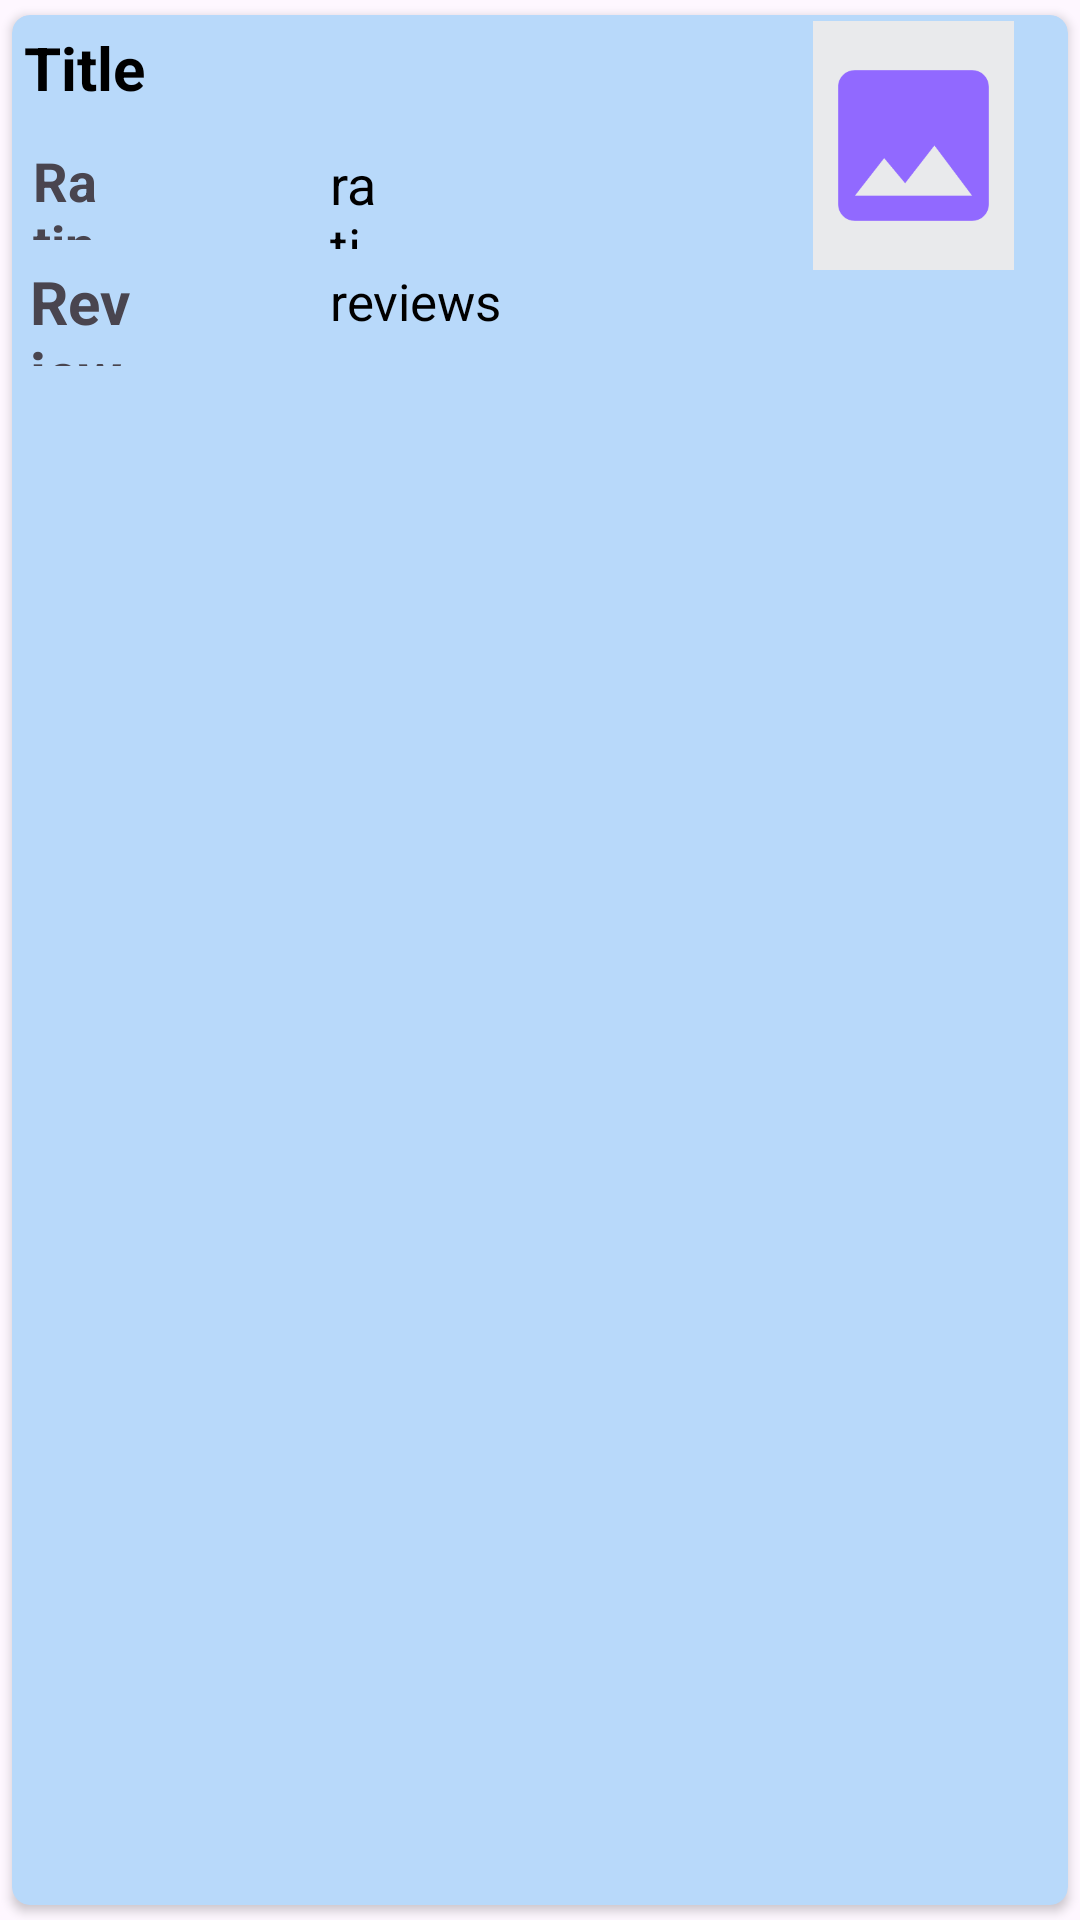

Write the Android layout XML for this screen, with the resource values it uses.
<!-- AndroidManifest.xml: application theme Theme.ArecaNut -->
<!-- res/layout/sellerreviewcart.xml -->
<?xml version="1.0" encoding="utf-8"?>
<androidx.cardview.widget.CardView xmlns:android="http://schemas.android.com/apk/res/android"
    android:layout_width="match_parent"
    android:layout_height="wrap_content"
    xmlns:app="http://schemas.android.com/apk/res-auto"
    app:cardCornerRadius="6dp"
    android:elevation="6dp"
    app:cardUseCompatPadding="true"
    android:backgroundTint="@color/g_blue100"
    >

    <RelativeLayout
        android:layout_width="wrap_content"
        android:layout_height="121dp"
        android:padding="0dp">


        
        
        
        
        
        
        
        
        
        
        
        
        
        
        

        <ImageView
            android:id="@+id/img1"
            android:layout_width="119dp"
            android:layout_height="83dp"
            android:layout_alignParentStart="true"
            android:layout_alignParentTop="true"
            android:layout_alignParentEnd="true"
            android:layout_alignParentBottom="true"
            android:layout_marginStart="267dp"
            android:layout_marginTop="2dp"
            android:layout_marginEnd="18dp"
            android:layout_marginBottom="36dp"
            android:background="@color/g_line"
            app:srcCompat="@drawable/baseline_image_24" />

        <TextView
            android:id="@+id/categorytext"
            android:layout_width="wrap_content"
            android:layout_height="35dp"
            android:layout_alignParentStart="true"
            android:layout_alignParentTop="true"
            android:layout_alignParentEnd="true"
            android:layout_alignParentBottom="true"
            android:layout_marginStart="4dp"
            android:layout_marginTop="4dp"

            android:layout_marginEnd="165dp"
            android:layout_marginBottom="82dp"
            android:text="Title"
            android:textColor="#000"
            android:textSize="20sp"
            android:textStyle="bold" />

        <TextView
            android:id="@+id/reviewtxt"
            android:layout_width="wrap_content"
            android:layout_height="37dp"

            android:layout_alignParentStart="true"

            android:layout_alignParentTop="true"
            android:layout_alignParentEnd="true"
            android:layout_alignParentBottom="true"
            android:layout_marginStart="106dp"
            android:layout_marginLeft="10dp"
            android:layout_marginTop="84dp"
            android:layout_marginEnd="0dp"
            android:layout_marginBottom="0dp"
            android:layout_toRightOf="@id/editTextText5"
            android:text="reviews"
            android:textColor="#000"
            android:textSize="17dp" />

        <TextView
            android:id="@+id/ratingtxt"
            android:layout_width="68dp"
            android:layout_height="34dp"
            android:layout_alignParentStart="true"
            android:layout_alignParentTop="true"
            android:layout_alignParentEnd="true"
            android:layout_alignParentBottom="true"
            android:layout_marginStart="106dp"
            android:layout_marginLeft="24dp"
            android:layout_marginTop="44dp"
            android:layout_marginEnd="230dp"
            android:layout_marginBottom="43dp"
            android:layout_toRightOf="@id/editTextText6"
            android:text="ratings"
            android:textColor="#000"
            android:textSize="18sp" />

        <TextView
            android:id="@+id/editTextText5"
            android:layout_width="wrap_content"
            android:layout_height="35dp"
            android:layout_alignParentStart="true"
            android:layout_alignParentTop="true"
            android:layout_alignParentEnd="true"
            android:layout_alignParentBottom="true"
            android:layout_marginStart="6dp"
            android:layout_marginLeft="-380dp"
            android:layout_marginTop="82dp"
            android:layout_marginEnd="308dp"
            android:layout_marginBottom="4dp"
            android:layout_toRightOf="@id/img1"
            android:inputType="none"
            android:text="Reviews:"
            android:textSize="20dp"
            android:textStyle="bold" />

        <TextView
            android:id="@+id/editTextText6"
            android:layout_width="76dp"
            android:layout_height="32dp"
            android:layout_alignParentStart="true"
            android:layout_alignParentTop="true"
            android:layout_alignParentEnd="true"
            android:layout_alignParentBottom="true"
            android:layout_marginStart="7dp"
            android:layout_marginLeft="-2dp"
            android:layout_marginTop="43dp"
            android:layout_marginEnd="322dp"
            android:layout_marginBottom="46dp"
            android:inputType="none"
            android:text="Ratings:"
            android:textSize="18dp"
            android:textStyle="bold" />


    </RelativeLayout>


</androidx.cardview.widget.CardView>
<!-- resources referenced by this layout -->
<resources>
  <color name="g_blue100">#B8D9FA</color>
  <color name="g_line">#E9EAEC</color>
  <!-- drawable baseline_image_24 (drawable) -->
  <vector android:height="24dp" android:tint="#9169FF"
      android:viewportHeight="24" android:viewportWidth="24"
      android:width="24dp" xmlns:android="http://schemas.android.com/apk/res/android">
      <path android:fillColor="@android:color/white" android:pathData="M21,19V5c0,-1.1 -0.9,-2 -2,-2H5c-1.1,0 -2,0.9 -2,2v14c0,1.1 0.9,2 2,2h14c1.1,0 2,-0.9 2,-2zM8.5,13.5l2.5,3.01L14.5,12l4.5,6H5l3.5,-4.5z"/>
  </vector>
  <style name="Theme.ArecaNut" parent="Base.Theme.ArecaNut" />
  <style name="Base.Theme.ArecaNut" parent="Theme.Material3.DayNight.NoActionBar">
          7
          <item name="colorPrimary">@color/lavender</item>
          <item name="colorPrimaryVariant">@color/lavender</item>
          <item name="colorOnPrimary">@color/white</item>
          
          <item name="colorSecondary">@color/teal_200</item>
          <item name="colorSecondaryVariant">@color/teal_700</item>
          <item name="colorOnSecondary">@color/black</item>
          
          <item name="android:statusBarColor" tools:targetApi="l">?attr/colorPrimaryVariant</item>
      </style>
  <color name="lavender">#8692f7</color>
  <color name="white">#FFFFFFFF</color>
  <color name="teal_200">#FF03DAC5</color>
  <color name="teal_700">#FF018786</color>
  <color name="black">#FF000000</color>
</resources>
